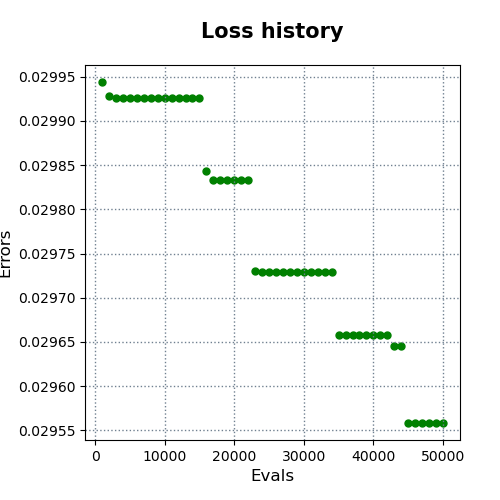

The file beside this chart, header and first rows:
evals, errors
1000, 0.02994
2000, 0.02993
3000, 0.02993
4000, 0.02993
5000, 0.02993
6000, 0.02993
7000, 0.02993
8000, 0.02993
9000, 0.02993
10000, 0.02993
11000, 0.02993
12000, 0.02993
13000, 0.02993
14000, 0.02993
15000, 0.02993
16000, 0.02984
17000, 0.02983
18000, 0.02983
19000, 0.02983
20000, 0.02983
21000, 0.02983
22000, 0.02983
23000, 0.02973
24000, 0.02973
25000, 0.02973
26000, 0.02973
27000, 0.02973
28000, 0.02973
29000, 0.02973
30000, 0.02973
31000, 0.02973
32000, 0.02973
33000, 0.02973
34000, 0.02973
35000, 0.02966
36000, 0.02966
37000, 0.02966
38000, 0.02966
39000, 0.02966
40000, 0.02966
41000, 0.02966
42000, 0.02966
43000, 0.02965
44000, 0.02965
45000, 0.02956
46000, 0.02956
47000, 0.02956
48000, 0.02956
49000, 0.02956
50000, 0.02956
